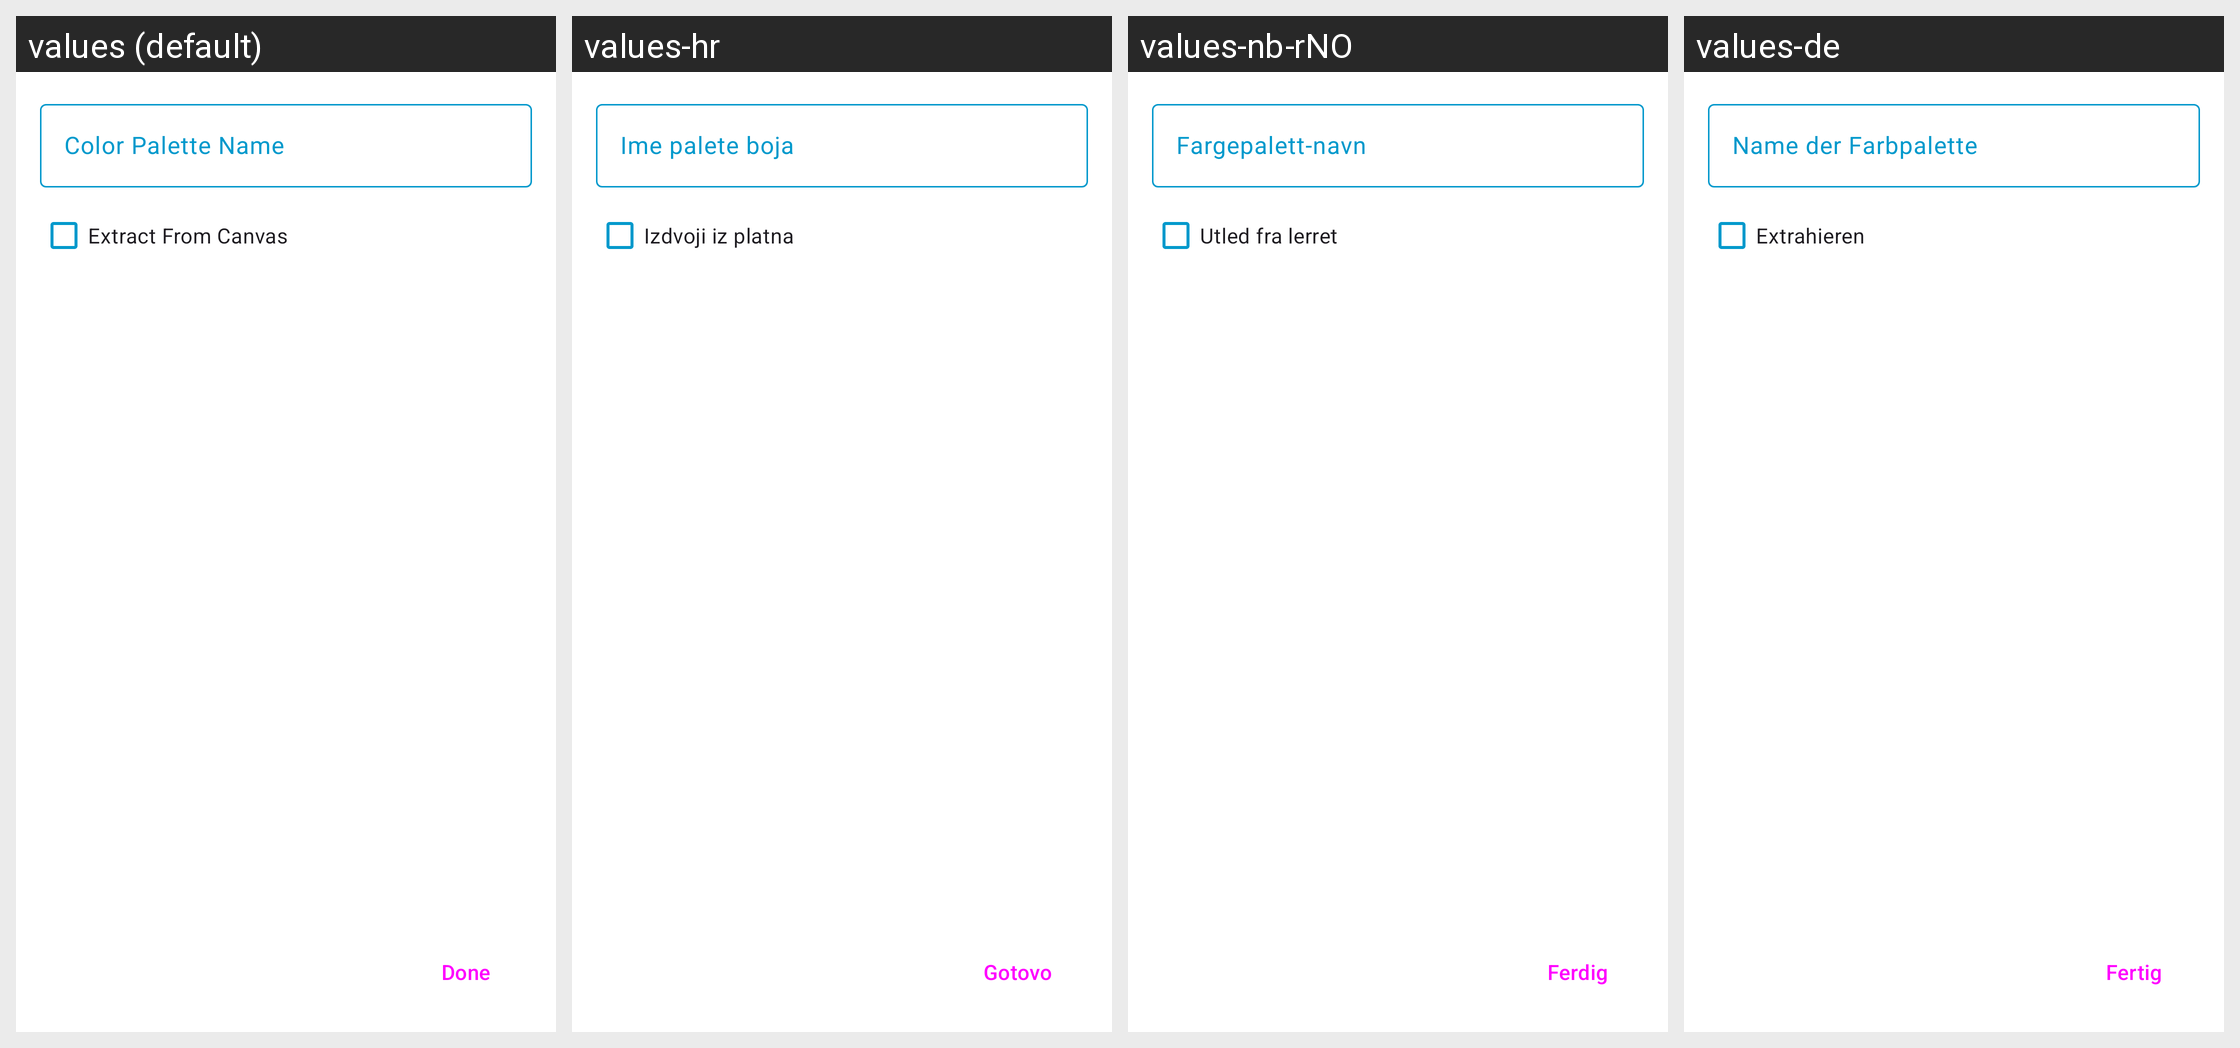

Translations of the strings shown on this Android screen, per locale in the grid:
Android screen res/layout/fragment_new_color_palette.xml rendered under 4 locales, left to right: values (default), values-hr, values-nb-rNO, values-de. Device: Nexus 5 (rendered at 1080×1920; each locale shown at half size, 540×960, under a caption strip naming it); theme Theme.PixaPencil.
Other locales in the repository, not shown: values-ar, values-cs, values-en-rGB, values-fr, values-in, values-it, values-iw, values-pl, values-pt-rBR, values-zh-rCN.
Strings drawn on this screen, with the default value and each locale's value (text and hints the layout hard-codes, and strings that could not be matched under every locale, appear in the picture but are not listed):

fragmentNewColorPalette_extract_from_canvas
  values: Extract From Canvas
  values-hr: Izdvoji iz platna
  values-nb-rNO: Utled fra lerret
  values-de: Extrahieren

fragmentNewColorPalette_color_palette_name
  values: Color Palette Name
  values-hr: Ime palete boja
  values-nb-rNO: Fargepalett-navn
  values-de: Name der Farbpalette

fragmentNewColorPalette_done
  values: Done
  values-hr: Gotovo
  values-nb-rNO: Ferdig
  values-de: Fertig
